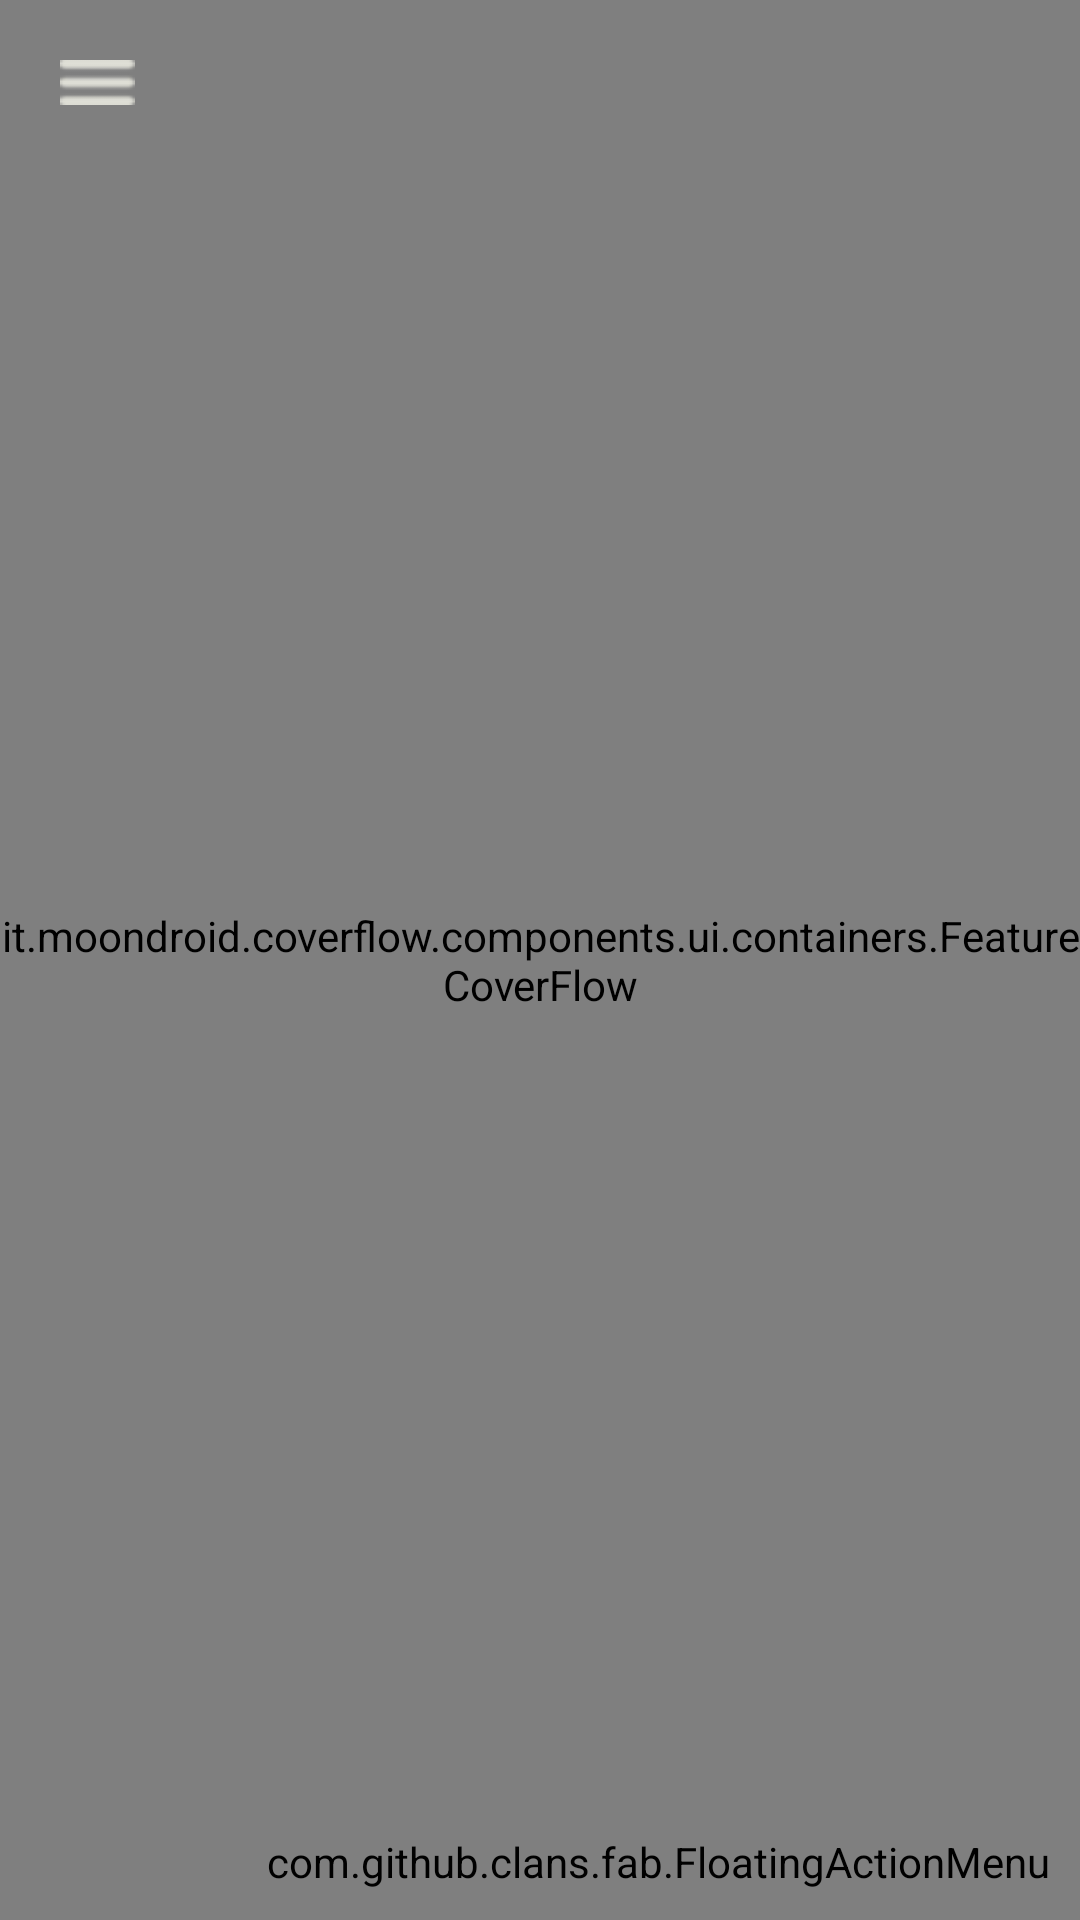

Write the Android layout XML for this screen, with the resource values it uses.
<!-- AndroidManifest.xml: application theme AppTheme -->
<!-- res/layout/activity_bookshelf.xml -->
<?xml version="1.0" encoding="utf-8"?>
<android.support.v4.widget.DrawerLayout
    xmlns:android="http://schemas.android.com/apk/res/android"
    android:id="@+id/drawer_layout"
    android:layout_width="match_parent"
    android:layout_height="match_parent">

    <RelativeLayout xmlns:android="http://schemas.android.com/apk/res/android"
        xmlns:coverflow="http://schemas.android.com/apk/res-auto"
        xmlns:fab="http://schemas.android.com/tools"
        xmlns:tools="http://schemas.android.com/tools"
        android:layout_width="match_parent"
        android:layout_height="match_parent"
        android:background="@drawable/background_1"
        tools:context=".carousel.bookshelfActivity">

        <Button
            android:id="@+id/openDrawer"
            android:layout_width="25dp"
            android:layout_height="15dp"
            android:layout_marginLeft="20dp"
            android:layout_marginTop="20dp"
            android:background="@drawable/menu_icon36"/>

        <TextView
            android:id="@+id/textView10"
            android:layout_width="100dp"
            android:layout_height="25dp"
            android:layout_alignParentTop="true"
            android:layout_centerHorizontal="true"
            android:layout_marginTop="50dp"
            android:gravity="center_horizontal"
            android:text="내 서재"
            android:textColor="@android:color/background_light"
            android:textSize="20sp" />

        <it.moondroid.coverflow.components.ui.containers.FeatureCoverFlow
            android:id="@+id/coverflow"
            android:layout_width="match_parent"
            android:layout_height="match_parent"
            coverflow:coverHeight="150dp"
            coverflow:coverWidth="100dp"
            coverflow:maxScaleFactor="1.5"
            coverflow:reflectionGap="0px"
            coverflow:rotationThreshold="0.5"
            coverflow:scalingThreshold="0.5"
            coverflow:spacing="0.6" />


        <com.github.clans.fab.FloatingActionMenu
            android:id="@+id/FloatingActionMenu1"
            android:layout_width="wrap_content"
            android:layout_height="wrap_content"
            android:layout_alignParentBottom="true"
            android:layout_alignParentRight="true"
            android:layout_marginBottom="10dp"
            android:layout_marginLeft="10dp"
            android:layout_marginRight="10dp"
            fab:menu_animationDelayPerItem="50"
            fab:menu_backgroundColor="@android:color/transparent"
            fab:menu_buttonSpacing="0dp"
            fab:menu_colorNormal="@color/two"
            fab:menu_colorPressed="@color/two"
            fab:menu_colorRipple="#99FFFFFF"
            fab:menu_fab_hide_animation="@anim/my_hide_animation"
            fab:menu_fab_label="your_label_here"
            fab:menu_fab_show_animation="@anim/my_show_animation"
            fab:menu_fab_size="normal"
            fab:menu_icon="@drawable/fab_add"
            fab:menu_labels_colorNormal="#333333"
            fab:menu_labels_colorPressed="#444444"
            fab:menu_labels_colorRipple="#66FFFFFF"
            fab:menu_labels_cornerRadius="3dp"
            fab:menu_labels_ellipsize="none"
            fab:menu_labels_hideAnimation="@anim/fab_slide_out_to_right"
            fab:menu_labels_margin="0dp"
            fab:menu_labels_maxLines="-1"
            fab:menu_labels_padding="8dp"
            fab:menu_labels_paddingBottom="4dp"
            fab:menu_labels_paddingLeft="8dp"
            fab:menu_labels_paddingRight="8dp"
            fab:menu_labels_paddingTop="4dp"
            fab:menu_labels_position="left"
            fab:menu_labels_showAnimation="@anim/fab_slide_in_from_right"
            fab:menu_labels_showShadow="true"
            fab:menu_labels_singleLine="false"
            fab:menu_labels_style="@style/YourCustomLabelsStyle"
            fab:menu_labels_textColor="#FFFFFF"
            fab:menu_labels_textSize="14sp"
            fab:menu_openDirection="up"
            fab:menu_shadowColor="#66000000"
            fab:menu_shadowRadius="4dp"
            fab:menu_shadowXOffset="1dp"
            fab:menu_shadowYOffset="3dp"
            fab:menu_showShadow="true">

            <com.github.clans.fab.FloatingActionButton
                android:id="@+id/subFloatingMenu1"
                android:layout_width="wrap_content"
                android:layout_height="wrap_content"
                android:onClick="click1"
                android:src="@drawable/ic_plus"
                fab:fab_label="Sub Menu Item 1"
                fab:fab_size="mini" />

            <com.github.clans.fab.FloatingActionButton
                android:id="@+id/subFloatingMenu2"
                android:layout_width="wrap_content"
                android:layout_height="wrap_content"
                android:onClick="click2"
                android:src="@drawable/ic_plus"
                fab:fab_label="Sub Menu Item 2"
                fab:fab_size="mini" />

        </com.github.clans.fab.FloatingActionMenu>

    </RelativeLayout>

    <include layout="@layout/activity_drawer" />


</android.support.v4.widget.DrawerLayout>
<!-- res/layout/activity_drawer.xml (included above) -->
<?xml version="1.0" encoding="utf-8"?>
<LinearLayout
    xmlns:android="http://schemas.android.com/apk/res/android"
    android:id="@+id/drawer"
    android:layout_width="280dp"
    android:layout_height="match_parent"
    android:layout_gravity="start"
    android:gravity="center"
    android:background="#A49C91"
    android:orientation="vertical"
    android:weightSum="6">

    <LinearLayout
        android:layout_width="wrap_content"
        android:layout_height="wrap_content"
        android:layout_gravity="start"
        android:layout_weight="1">

        <Button
            android:id="@+id/closedrawer"
            style="?android:attr/borderlessButtonStyle"
            android:layout_width="25dp"
            android:layout_height="15dp"
            android:layout_marginLeft="20dp"
            android:layout_marginTop="20dp"
            android:background="@drawable/menu_icon36" />


    </LinearLayout>

    <LinearLayout
        android:layout_width="wrap_content"
        android:layout_height="wrap_content"
        android:layout_weight="5"
        android:orientation="vertical"
        android:weightSum="4">

        <LinearLayout
            android:layout_width="wrap_content"
            android:layout_height="177dp"
            android:layout_gravity="center"
            android:layout_weight="1"
            android:orientation="vertical">

            <ImageButton
                android:id="@+id/img_btn_login"
                android:layout_width="100dp"
                android:layout_height="100dp"
                android:layout_gravity="center_horizontal"
                android:layout_marginBottom="10dp"
                android:background="@drawable/profile" />

            <TextView
                android:id="@+id/sliding_login_txt"
                android:layout_width="wrap_content"
                android:layout_height="wrap_content"
                android:layout_gravity="center"
                android:text="@string/sliding_menu_login_txt"
                android:textAlignment="center"
                android:textColor="#ffffffff" />

        </LinearLayout>

        <LinearLayout
            android:layout_width="wrap_content"
            android:layout_height="wrap_content"
            android:layout_gravity="center"
            android:layout_weight="4"
            android:orientation="vertical">


            <Button
                android:id="@+id/book_shelf_btn"
                style="?android:attr/borderlessButtonStyle"
                android:layout_width="100dp"
                android:layout_height="75dp"
                android:background="#A49C91"
                android:drawableLeft="@drawable/library_icon36"
                android:text="@string/book_shelf_txt"
                android:textColor="#ffffffff" />

            


            <Button
                android:id="@+id/share_btn"
                style="?android:attr/borderlessButtonStyle"
                android:layout_width="100dp"
                android:layout_height="75dp"
                android:background="#A49C91"
                android:drawableLeft="@drawable/share_icon36"
                android:text="@string/shared_txt"
                android:textColor="#ffffffff" />

            <Button
                android:id="@+id/statistics_btn"
                style="?android:attr/borderlessButtonStyle"
                android:layout_width="100dp"
                android:layout_height="75dp"
                android:background="#A49C91"
                android:drawableLeft="@drawable/chart_icon36"
                android:text="@string/statistics_txt"
                android:textColor="#ffffffff" />

            <Button
                android:id="@+id/setting_btn"
                style="?android:attr/borderlessButtonStyle"
                android:layout_width="100dp"
                android:layout_height="75dp"
                android:background="#A49C91"
                android:drawableLeft="@drawable/setting_icon36"
                android:text="@string/setting_txt"
                android:textColor="#ffffffff" />

        </LinearLayout>
    </LinearLayout>

</LinearLayout>
<!-- resources referenced by this layout -->
<resources>
  <color name="two">#A49C91</color>
  <!-- drawable background_1: jpg bitmap (drawable, 7542 bytes) -->
  <!-- drawable chart_icon36: png bitmap (drawable, 674 bytes) -->
  <!-- drawable library_icon36: png bitmap (drawable, 1594 bytes) -->
  <!-- drawable menu_icon36: png bitmap (drawable, 430 bytes) -->
  <!-- drawable profile: png bitmap (drawable, 14808 bytes) -->
  <!-- drawable setting_icon36: png bitmap (drawable, 1613 bytes) -->
  <!-- drawable share_icon36: png bitmap (drawable, 1163 bytes) -->
  <string name="book_shelf_txt">서재</string>
  <string name="setting_txt">설정</string>
  <string name="shared_txt">공유</string>
  <string name="sliding_menu_login_txt">함께 하시려면\n로그인을 해주세요 :)</string>
  <string name="statistics_txt">통계</string>
  <style name="AppTheme" parent="Theme.AppCompat.Light.DarkActionBar">
          
          <item name="colorPrimary">@color/colorPrimary</item>
          <item name="colorPrimaryDark">@color/colorPrimaryDark</item>
          <item name="colorAccent">@color/colorAccent</item>
          <item name="windowNoTitle">true</item>
          
          <item name="android:windowTranslucentStatus">false</item>
          <item name="android:statusBarColor">#A79D91</item>
  
          
  
      </style>
  <color name="colorPrimary">#c7c0b6</color>
  <color name="colorPrimaryDark">#303F9F</color>
  <color name="colorAccent">#b9b9b9</color>
</resources>
